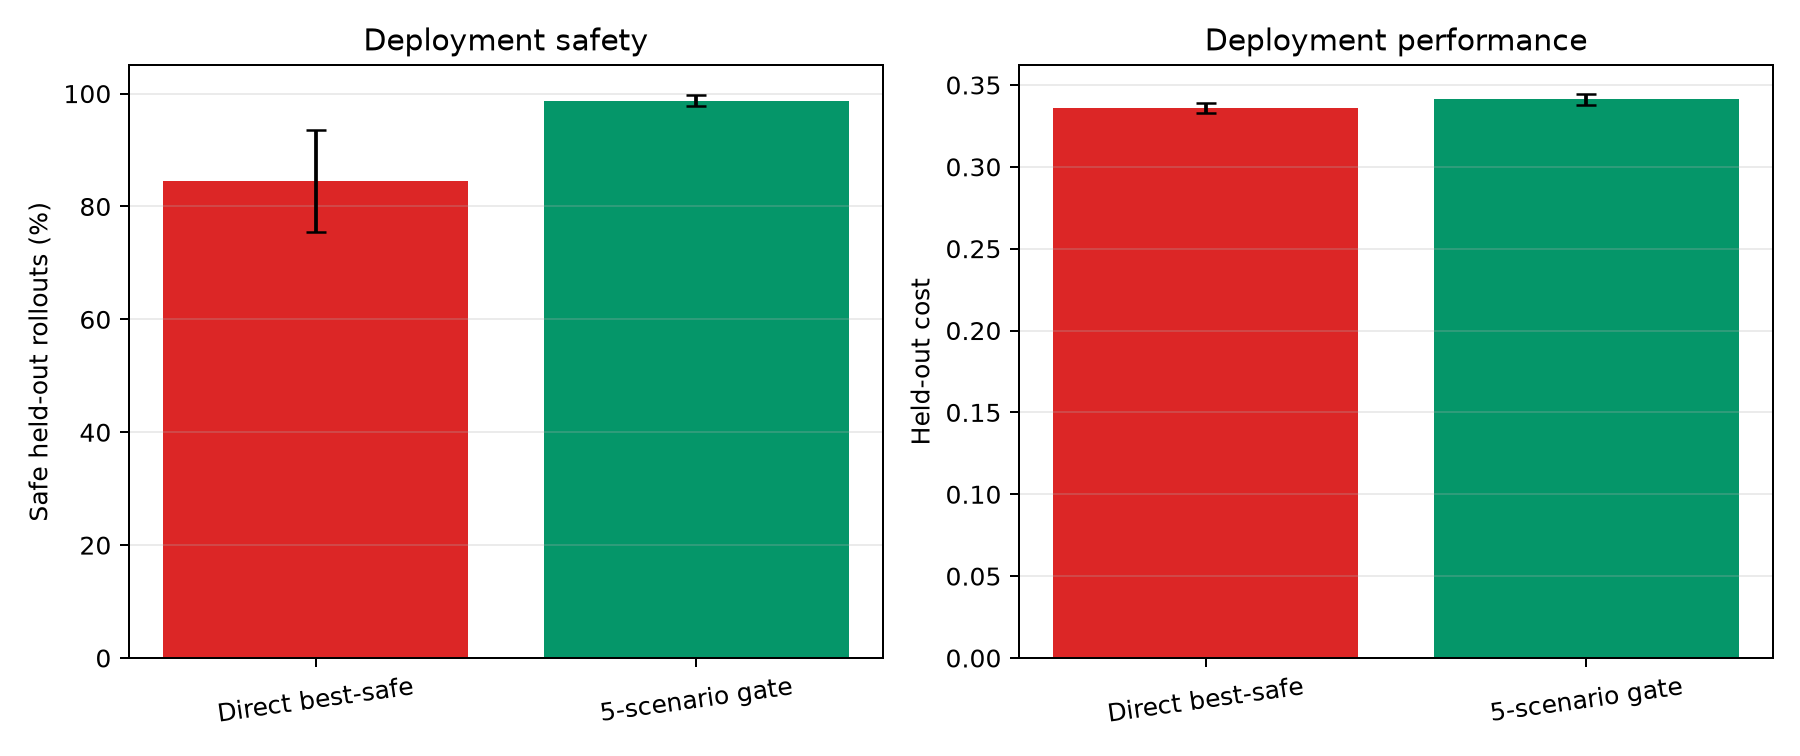

Source data for this figure (header and first rows):
variant, seed, scenario, cost, safe, safety_margin, Kp1, Ki1, Kp2, Ki2
direct_best_safe, 1, 0, 0.3285, True, 0.5177, 3.92, 0.0355, 13.99, 0.0289
direct_best_safe, 1, 1, 0.328, True, 0.604, 3.92, 0.0355, 13.99, 0.0289
direct_best_safe, 1, 2, 0.3315, False, -0.5223, 3.92, 0.0355, 13.99, 0.0289
direct_best_safe, 1, 3, 0.3267, True, 0.604, 3.92, 0.0355, 13.99, 0.0289
direct_best_safe, 1, 4, 0.3302, True, 0.3134, 3.92, 0.0355, 13.99, 0.0289
direct_best_safe, 1, 5, 0.3266, True, 0.8265, 3.92, 0.0355, 13.99, 0.0289
direct_best_safe, 1, 6, 0.3175, True, 1.1, 3.92, 0.0355, 13.99, 0.0289
direct_best_safe, 1, 7, 0.331, True, 0.4042, 3.92, 0.0355, 13.99, 0.0289
direct_best_safe, 1, 8, 0.332, False, -0.4587, 3.92, 0.0355, 13.99, 0.0289
direct_best_safe, 1, 9, 0.3295, True, 0.4223, 3.92, 0.0355, 13.99, 0.0289
direct_best_safe, 1, 10, 0.3257, True, 0.5586, 3.92, 0.0355, 13.99, 0.0289
direct_best_safe, 1, 11, 0.337, True, 0.2134, 3.92, 0.0355, 13.99, 0.0289
direct_best_safe, 1, 12, 0.3347, True, 0.09991, 3.92, 0.0355, 13.99, 0.0289
direct_best_safe, 1, 13, 0.3312, True, 0.4223, 3.92, 0.0355, 13.99, 0.0289
direct_best_safe, 1, 14, 0.3215, True, 0.7947, 3.92, 0.0355, 13.99, 0.0289
direct_best_safe, 1, 15, 0.3277, True, 0.4405, 3.92, 0.0355, 13.99, 0.0289
direct_best_safe, 1, 16, 0.3321, True, 0.1771, 3.92, 0.0355, 13.99, 0.0289
direct_best_safe, 1, 17, 0.3304, True, 0.2044, 3.92, 0.0355, 13.99, 0.0289
direct_best_safe, 1, 18, 0.3344, False, -0.6812, 3.92, 0.0355, 13.99, 0.0289
direct_best_safe, 1, 19, 0.3311, False, -0.3588, 3.92, 0.0355, 13.99, 0.0289
direct_best_safe, 2, 0, 0.3285, True, 0.004541, 10.82, 0.06545, 8.366, 0.004365
direct_best_safe, 2, 1, 0.3254, False, -0.3815, 10.82, 0.06545, 8.366, 0.004365
direct_best_safe, 2, 2, 0.3334, False, -1.172, 10.82, 0.06545, 8.366, 0.004365
direct_best_safe, 2, 3, 0.3246, False, -0.1453, 10.82, 0.06545, 8.366, 0.004365
direct_best_safe, 2, 4, 0.3297, False, -0.3769, 10.82, 0.06545, 8.366, 0.004365
direct_best_safe, 2, 5, 0.3229, False, -0.1272, 10.82, 0.06545, 8.366, 0.004365
direct_best_safe, 2, 6, 0.3128, True, 0.4042, 10.82, 0.06545, 8.366, 0.004365
direct_best_safe, 2, 7, 0.3307, False, -0.1953, 10.82, 0.06545, 8.366, 0.004365
direct_best_safe, 2, 8, 0.3347, False, -1.058, 10.82, 0.06545, 8.366, 0.004365
direct_best_safe, 2, 9, 0.3278, False, -0.3043, 10.82, 0.06545, 8.366, 0.004365
direct_best_safe, 2, 10, 0.3244, False, -0.4133, 10.82, 0.06545, 8.366, 0.004365
direct_best_safe, 2, 11, 0.3395, False, -0.3633, 10.82, 0.06545, 8.366, 0.004365
direct_best_safe, 2, 12, 0.3359, False, -0.5132, 10.82, 0.06545, 8.366, 0.004365
direct_best_safe, 2, 13, 0.3318, False, -0.1499, 10.82, 0.06545, 8.366, 0.004365
direct_best_safe, 2, 14, 0.3196, False, -0.1771, 10.82, 0.06545, 8.366, 0.004365
direct_best_safe, 2, 15, 0.3264, False, -0.4269, 10.82, 0.06545, 8.366, 0.004365
direct_best_safe, 2, 16, 0.334, False, -0.4496, 10.82, 0.06545, 8.366, 0.004365
direct_best_safe, 2, 17, 0.3293, False, -0.7039, 10.82, 0.06545, 8.366, 0.004365
direct_best_safe, 2, 18, 0.3377, False, -1.185, 10.82, 0.06545, 8.366, 0.004365
direct_best_safe, 2, 19, 0.3331, False, -1.076, 10.82, 0.06545, 8.366, 0.004365
direct_best_safe, 3, 0, 0.3451, True, 0.09826, 2.425, 0.02368, 2.552, 0.08393
direct_best_safe, 3, 1, 0.3413, True, 0.4283, 2.425, 0.02368, 2.552, 0.08393
direct_best_safe, 3, 2, 0.3435, True, 0.6903, 2.425, 0.02368, 2.552, 0.08393
direct_best_safe, 3, 3, 0.3426, True, 0.2414, 2.425, 0.02368, 2.552, 0.08393
direct_best_safe, 3, 4, 0.3424, True, 0.4631, 2.425, 0.02368, 2.552, 0.08393
direct_best_safe, 3, 5, 0.3416, True, 0.2417, 2.425, 0.02368, 2.552, 0.08393
direct_best_safe, 3, 6, 0.3415, False, -0.3299, 2.425, 0.02368, 2.552, 0.08393
direct_best_safe, 3, 7, 0.344, True, 0.3101, 2.425, 0.02368, 2.552, 0.08393
direct_best_safe, 3, 8, 0.3435, True, 0.5586, 2.425, 0.02368, 2.552, 0.08393
direct_best_safe, 3, 9, 0.3434, True, 0.3663, 2.425, 0.02368, 2.552, 0.08393
direct_best_safe, 3, 10, 0.3398, True, 0.4654, 2.425, 0.02368, 2.552, 0.08393
direct_best_safe, 3, 11, 0.3488, True, 0.4396, 2.425, 0.02368, 2.552, 0.08393
direct_best_safe, 3, 12, 0.3461, True, 0.4541, 2.425, 0.02368, 2.552, 0.08393
direct_best_safe, 3, 13, 0.3453, True, 0.2599, 2.425, 0.02368, 2.552, 0.08393
direct_best_safe, 3, 14, 0.3371, True, 0.3919, 2.425, 0.02368, 2.552, 0.08393
direct_best_safe, 3, 15, 0.3411, True, 0.457, 2.425, 0.02368, 2.552, 0.08393
direct_best_safe, 3, 16, 0.3443, True, 0.4587, 2.425, 0.02368, 2.552, 0.08393
direct_best_safe, 3, 17, 0.3422, True, 0.6234, 2.425, 0.02368, 2.552, 0.08393
direct_best_safe, 3, 18, 0.345, True, 0.5086, 2.425, 0.02368, 2.552, 0.08393
direct_best_safe, 3, 19, 0.3423, True, 0.6176, 2.425, 0.02368, 2.552, 0.08393
... 740 more rows
